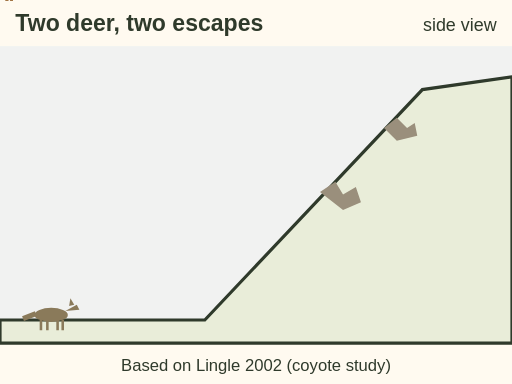
t = 0.00 s
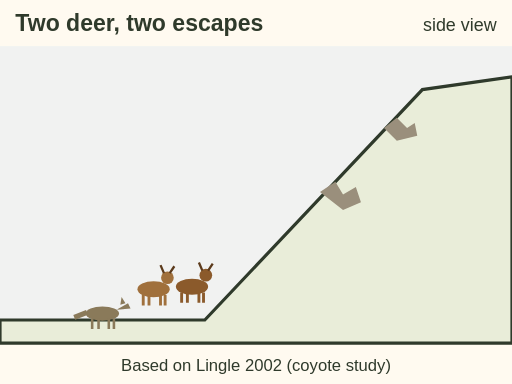
t = 1.50 s
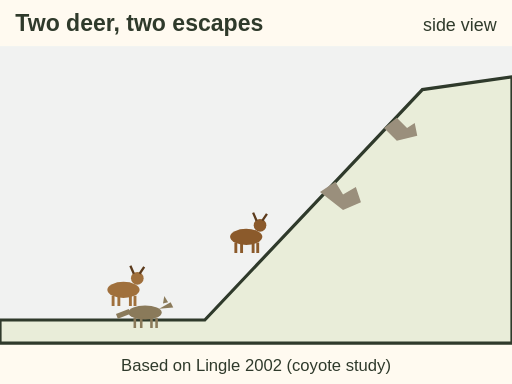
t = 2.75 s
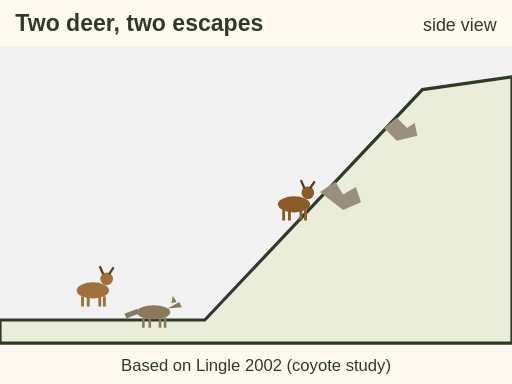
t = 4.00 s
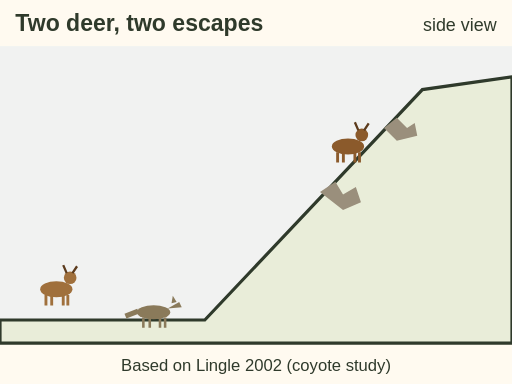
t = 5.50 s
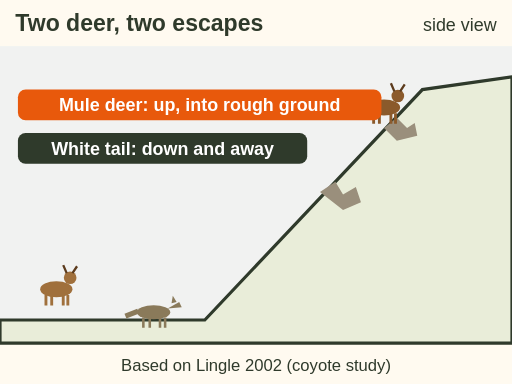
t = 7.00 s

The animated SVG that drew these frames (rendered in a browser with its animation timeline set to each time). Animation: 5 SMIL elements (animate=1,animateMotion=3,animateTransform=1); one cycle of 7.00 s.

<svg xmlns="http://www.w3.org/2000/svg" viewBox="0 0 400 300" font-family="sans-serif" role="img" aria-label="Animation, side view of a slope rising to the right with rocks near the top. A coyote trots in from the left. A mule deer bounds uphill in stiff legged hops into the rough rocky ground. A white tailed deer runs down and away across the flat. Based on a 2002 study of coyote attacks.">
  <rect width="400" height="300" fill="#fffaf0"/>
<text x="12" y="24" font-size="18" font-weight="bold" fill="#2f3a2b" text-anchor="start">Two deer, two escapes</text><text x="388" y="24" font-size="14" fill="#2f3a2b" text-anchor="end">side view</text>
  <rect x="0" y="36" width="400" height="232" fill="#e3ecf3" opacity=".5"/>
  <path d="M0 250 L160 250 L330 70 L400 60 L400 268 L0 268 Z" fill="#e9edd9" stroke="#2f3a2b" stroke-width="2.5"/>
  <path d="M250 150 l12 -8 l6 10 l10 -6 l4 12 l-14 6 Z M300 100 l10 -8 l8 8 l6 -4 l2 10 l-16 4 Z" fill="#9a8f7c"/>
  <path id="rl-es-flight-up" d="M150 236 C 200 210, 240 160, 300 96" fill="none"/>
  <path id="rl-es-flight-flat" d="M120 238 C 100 238, 70 240, 44 238" fill="none"/>
  <path id="rl-es-flight-c" d="M40 252 L120 250" fill="none"/>
  <g><g transform="translate(0 -6) scale(1)"><ellipse rx="13" ry="5.5" fill="#8a7a5a"/><path d="M11 -3 l9 -5 l2 4 Z" fill="#8a7a5a"/><path d="M14 -7 l1 -6 l3 5" fill="#8a7a5a"/><path d="M-12 -1 l-10 4" stroke="#8a7a5a" stroke-width="4"/><path d="M-8 4 v8 M-3 4 v8 M5 4 v8 M9 4 v8" stroke="#8a7a5a" stroke-width="2"/></g><animateMotion dur="3s" fill="freeze"><mpath href="#rl-es-flight-c"/></animateMotion></g>
  <g><g transform="translate(0 -12) scale(0.9)"><ellipse rx="14" ry="7" fill="#8b5a2b"/><circle cx="12" cy="-10" r="5.5" fill="#8b5a2b"/><path d="M9 -14 l-3 -7 M14 -14 l4 -6" stroke="#5c3b1c" stroke-width="2"/><path d="M-9 5 v9 M-4 5 v9 M6 5 v9 M10 5 v9" stroke="#8b5a2b" stroke-width="2.5"/></g><animateMotion dur="5s" begin="1.5s" fill="freeze" calcMode="linear"><mpath href="#rl-es-flight-up"/></animateMotion>
    <animateTransform attributeName="transform" type="translate" values="0 0;0 -10;0 0" dur=".5s" begin="1.5s" repeatCount="10" additive="sum"/></g>
  <g transform="translate(0 0)"><g transform="translate(0 -12) scale(0.9)"><ellipse rx="14" ry="7" fill="#a0703c"/><circle cx="12" cy="-10" r="5.5" fill="#a0703c"/><path d="M9 -14 l-3 -7 M14 -14 l4 -6" stroke="#5c3b1c" stroke-width="2"/><path d="M-9 5 v9 M-4 5 v9 M6 5 v9 M10 5 v9" stroke="#a0703c" stroke-width="2.5"/></g><animateMotion dur="4s" begin="1.5s" fill="freeze"><mpath href="#rl-es-flight-flat"/></animateMotion></g>
  <g opacity="0"><animate attributeName="opacity" values="0;1" begin="6.5s" dur=".5s" fill="freeze"/>
    <rect x="14" y="70" width="284" height="24" rx="6" fill="#e8590c"/><text x="156.0" y="87" font-size="14" font-weight="bold" fill="#fff" text-anchor="middle">Mule deer: up, into rough ground</text><rect x="14" y="104" width="226" height="24" rx="6" fill="#2f3a2b"/><text x="127.0" y="121" font-size="14" font-weight="bold" fill="#fff" text-anchor="middle">White tail: down and away</text></g>
  <text x="200" y="290" font-size="13" fill="#2f3a2b" text-anchor="middle">Based on Lingle 2002 (coyote study)</text>
</svg>
